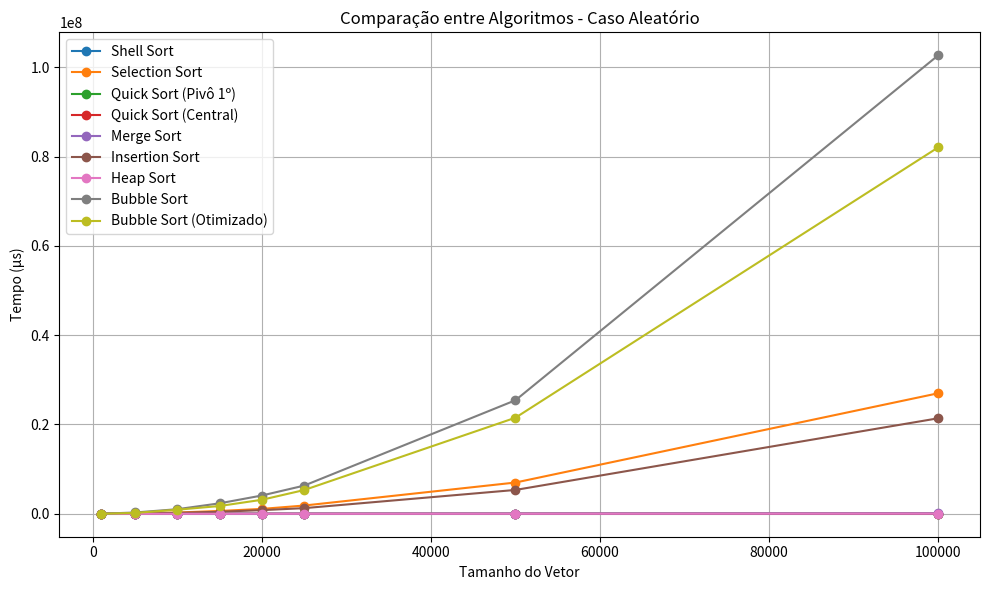
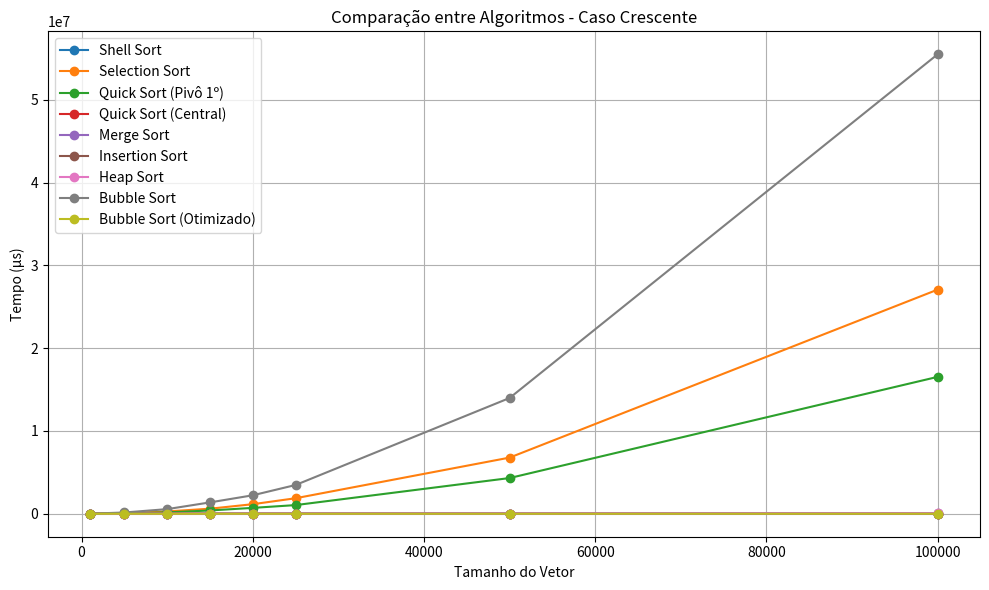
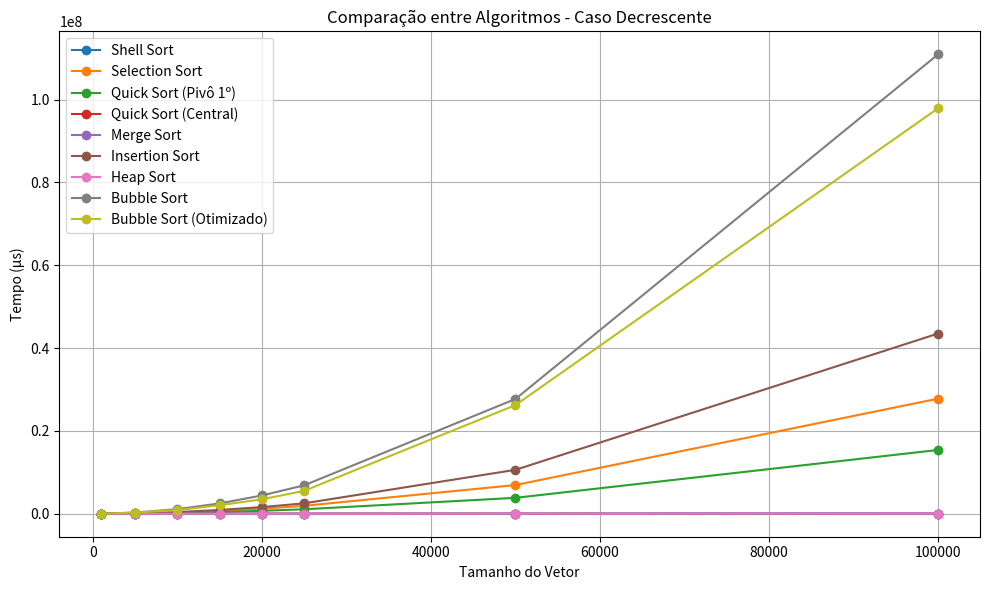
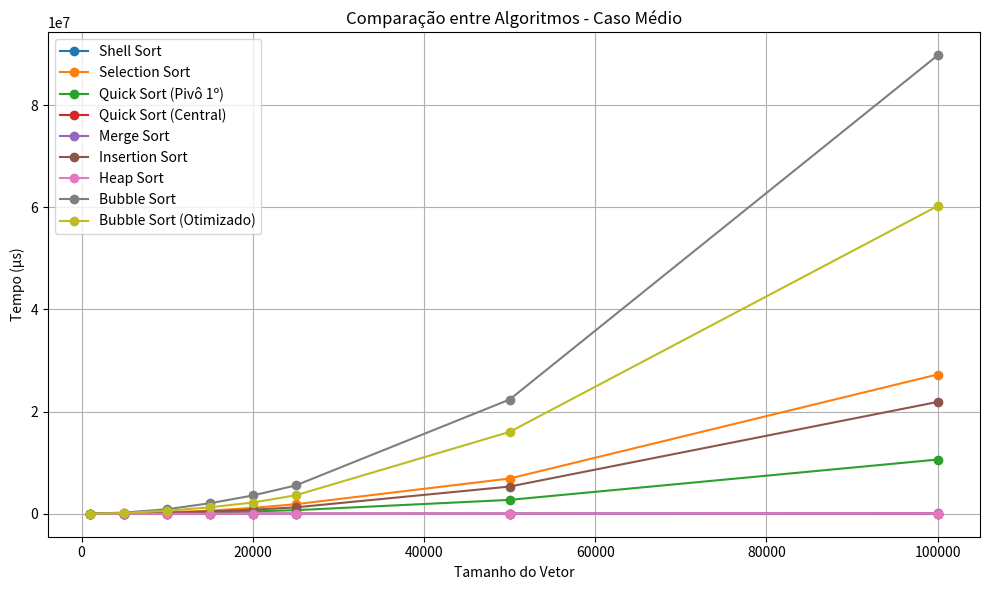

These charts were generated, in order, by the following Python code:
import matplotlib.pyplot as plt

# 🧮 Tamanhos dos vetores
tamanhos = [1000, 5000, 10000, 15000, 20000, 25000, 50000, 100000]

# 🔹 Dados médios (em microssegundos)
shell_ale = [299.99, 1600.43, 4401.03, 6001.52, 10002.2, 12302.8, 26205.8, 59417.8]
selection_ale = [3100.7, 83270, 284846, 633213, 1096790, 1849810, 7002720, 26991900]
quick1_ale = [200.02, 1000.21, 1898.28, 3100.79, 5005.32, 5101.19, 11802.9, 32364.9]
quick2_ale = [99.85, 1012.05, 2031.7, 3329.01, 4545.94, 5127.91, 11130.3, 24414]
merge_ale = [612.18, 4022.98, 8274.23, 11971.8, 16019.2, 19406.9, 36802.7, 73310.7]
insertion_ale = [2200.41, 53411.9, 212048, 456803, 819766, 1265600, 5343660, 21390000]
heap_ale = [400.08, 2000.45, 4200.77, 6401.37, 8801.76, 11502.6, 23913.9, 53812.2]
bubble_ale = [11502.6, 292370, 1031760, 2345710, 4096440, 6310690, 25430900, 102670000]
bubbleO_ale = [7401.69, 195544, 912656, 1745040, 3139160, 5316860, 21520900, 82054100]

shell_cre = [100.08, 600.03, 1200.23, 1700.27, 3000.75, 3300.63, 6601.61, 14809]
selection_cre = [3300.72, 75331.7, 280537, 609898, 1154150, 1872960, 6780020, 27063900]
quick1_cre = [1400.21, 40009, 164733, 397163, 709055, 1045210, 4311530, 16528800]
quick2_cre = [0, 400.09, 713.48, 1001.87, 1210.56, 1833.8, 3120.32, 8810.92]
merge_cre = [500.24, 3934.54, 8041.24, 10365.2, 13202.3, 14988.3, 29588.8, 59356.7]
insertion_cre = [0, 100.07, 100.07, 300.07, 333.56, 370.89, 399.98, 1000.06]
heap_cre = [300.1, 2155.74, 4801.16, 6301.36, 7801.73, 10452.9, 21383.1, 47010.6]
bubble_cre = [6601.41, 151234, 559141, 1371390, 2229890, 3471640, 13978700, 55480200]
bubbleO_cre = [0, 0, 0, 99.98, 188.24, 300.14, 400.16, 700.17]

shell_dec = [100.04, 900.23, 2000.45, 3100.63, 4401.06, 5301.29, 10302.3, 21309.2]
selection_dec = [3401.37, 77517.4, 284554, 645851, 1230330, 1912550, 6935030, 27791700]
quick1_dec = [1500.44, 40124.5, 167903, 400489, 714066, 1080140, 3843240, 15402200]
quick2_dec = [0, 512.17, 814.54, 1404.95, 1812.25, 2000.5, 4518.41, 9407.53]
merge_dec = [499.92, 3008.35, 6711.22, 10001.2, 13499.1, 16559.7, 28836.5, 59055.2]
insertion_dec = [4801.12, 102923, 413193, 909794, 1609560, 2513990, 10607100, 43512100]
heap_dec = [300.15, 1800.36, 3700.88, 5901.25, 7101.74, 10202.2, 21104.7, 42909.7]
bubble_dec = [12702.9, 282163, 1104230, 2493690, 4411400, 6858360, 27707600, 110925000]
bubbleO_dec = [10002.2, 288978, 891900, 2053130, 3485590, 5522050, 26235700, 97898400]

shell_med = [166.7, 1033.56, 2533.9, 3600.8, 5801.34, 6974.91, 14369.9, 31845.3]
selection_med = [3267.6, 78706.4, 283312.3, 629654, 1163757, 1875106, 6905923, 27272500]
quick1_med = [1033.6, 27044.6, 111511, 266918, 476042, 708817, 2725524, 10621121]
quick2_med = [33.28, 641.44, 1186.57, 1911.94, 2522.92, 2920.74, 6246.34, 14210.8]
merge_med = [537.45, 3655.29, 7675.56, 10779.4, 14240.2, 16984.97, 31742.7, 63907.5]
insertion_med = [2333.84, 52011.65, 208447.02, 455632.36, 808775.33, 1259863.33, 5333853.33, 21901033.36]
heap_med = [333.44, 1985.52, 4234.27, 6201.33, 7901.74, 10719.23, 22133.9, 47910.83]
bubble_med = [6935.0, 241922.3, 898043.7, 2070263, 3585910, 5546897, 22372400, 89758333.3]
bubbleO_med = [5801.29, 161507.33, 601518.7, 1269423.33, 2207920, 3616403.38, 16032333.33, 60251066.72]

# =======================================================
# Função para plotar comparação entre algoritmos
# =======================================================
def comparar_algoritmos(nome_caso, *datasets):
    plt.figure(figsize=(10,6))
    for label, tempos in datasets:
        plt.plot(tamanhos, tempos, marker='o', label=label)
    plt.title(f"Comparação entre Algoritmos - {nome_caso}")
    plt.xlabel("Tamanho do Vetor")
    plt.ylabel("Tempo (µs)")
    plt.legend()
    plt.grid(True)
    plt.tight_layout()
    plt.show()

# =======================================================
# Gráficos comparativos entre algoritmos
# =======================================================
comparar_algoritmos("Caso Aleatório",
    ("Shell Sort", shell_ale),
    ("Selection Sort", selection_ale),
    ("Quick Sort (Pivô 1º)", quick1_ale),
    ("Quick Sort (Central)", quick2_ale),
    ("Merge Sort", merge_ale),
    ("Insertion Sort", insertion_ale),
    ("Heap Sort", heap_ale),
    ("Bubble Sort", bubble_ale),
    ("Bubble Sort (Otimizado)", bubbleO_ale)
)

comparar_algoritmos("Caso Crescente",
    ("Shell Sort", shell_cre),
    ("Selection Sort", selection_cre),
    ("Quick Sort (Pivô 1º)", quick1_cre),
    ("Quick Sort (Central)", quick2_cre),
    ("Merge Sort", merge_cre),
    ("Insertion Sort", insertion_cre),
    ("Heap Sort", heap_cre),
    ("Bubble Sort", bubble_cre),
    ("Bubble Sort (Otimizado)", bubbleO_cre)
)

comparar_algoritmos("Caso Decrescente",
    ("Shell Sort", shell_dec),
    ("Selection Sort", selection_dec),
    ("Quick Sort (Pivô 1º)", quick1_dec),
    ("Quick Sort (Central)", quick2_dec),
    ("Merge Sort", merge_dec),
    ("Insertion Sort", insertion_dec),
    ("Heap Sort", heap_dec),
    ("Bubble Sort", bubble_dec),
    ("Bubble Sort (Otimizado)", bubbleO_dec)
)

comparar_algoritmos("Caso Médio",
    ("Shell Sort", shell_med),
    ("Selection Sort", selection_med),
    ("Quick Sort (Pivô 1º)", quick1_med),
    ("Quick Sort (Central)", quick2_med),
    ("Merge Sort", merge_med),
    ("Insertion Sort", insertion_med),
    ("Heap Sort", heap_med),
    ("Bubble Sort", bubble_med),
    ("Bubble Sort (Otimizado)", bubbleO_med)
)
